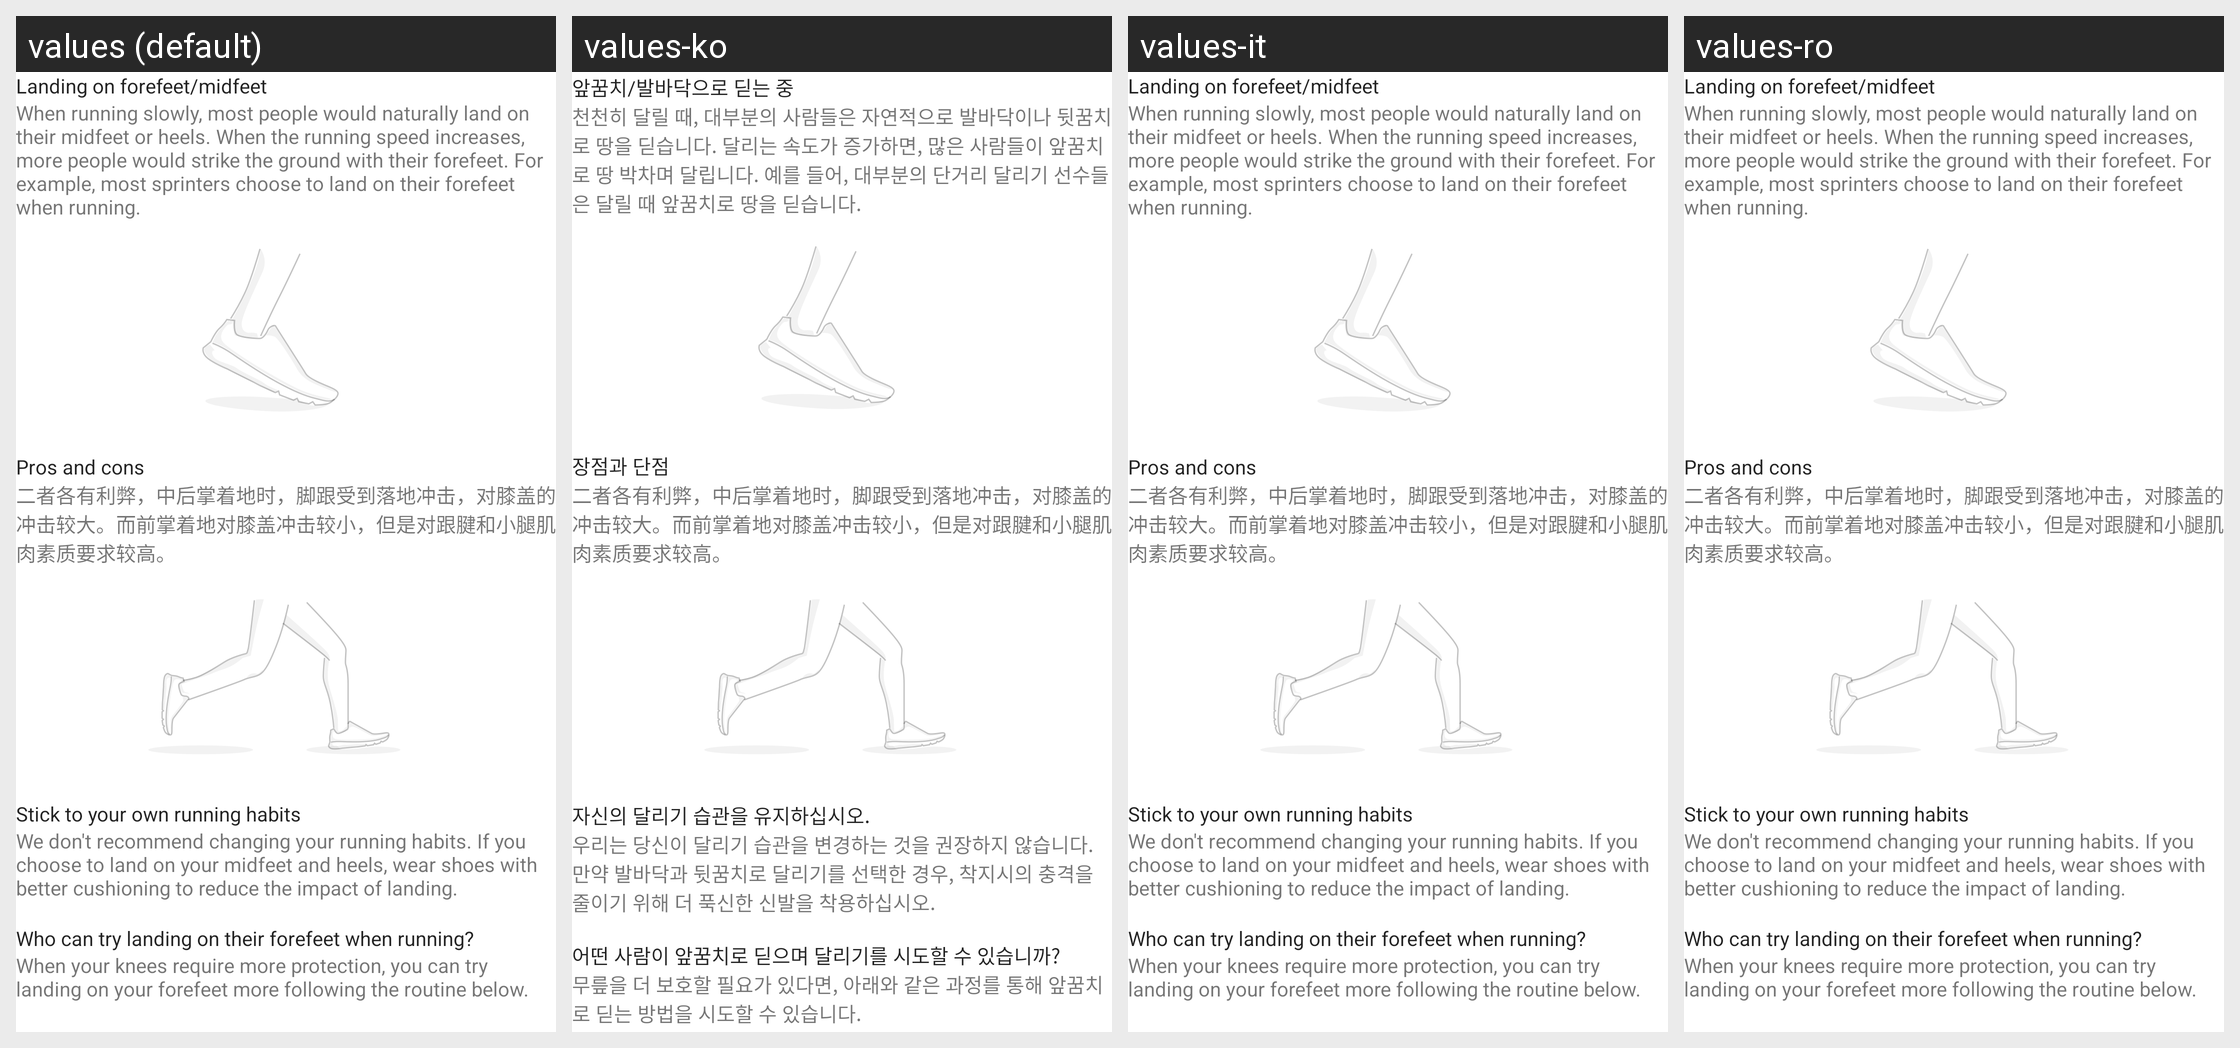

Locale-by-locale string values for the Android screen shown in this grid:
Android screen res/layout/fragment_running_pre_feet.xml rendered under 4 locales, left to right: values (default), values-ko, values-it, values-ro. Device: Nexus 5 (rendered at 1080×1920; each locale shown at half size, 540×960, under a caption strip naming it); theme AppTheme.
Other locales in the repository, not shown: values-as-rIN, values-bn-rIN, values-de, values-es, values-es-rUS, values-fr, values-gu-rIN, values-hi, values-in, values-kn-rIN, values-lt, values-ml-rIN, values-mr-rIN, values-ms-rMY, values-my-rMM, values-pa-rIN, values-pt-rBR, values-ru, values-ta-rIN, values-te-rIN, values-th, values-tr, values-uk, values-vi, values-zh-rCN, values-zh-rHK, values-zh-rTW.
Strings drawn on this screen, with the default value and each locale's value (text and hints the layout hard-codes, and strings that could not be matched under every locale, appear in the picture but are not listed):

running_help_pre_mid_foot
  values: Landing on forefeet/midfeet
  values-ko: 앞꿈치/발바닥으로 딛는 중
  values-it: Landing on forefeet/midfeet
  values-ro: Landing on forefeet/midfeet

running_help_slow_run
  values: When running slowly, most people would naturally land on their midfeet or heels. When the running speed increases, more people would strike the ground with their forefeet. For example, most sprinters choose to land on their forefeet when running.
  values-ko: 천천히 달릴 때, 대부분의 사람들은 자연적으로 발바닥이나 뒷꿈치로 땅을 딛습니다. 달리는 속도가 증가하면, 많은 사람들이 앞꿈치로 땅 박차며 달립니다. 예를 들어, 대부분의 단거리 달리기 선수들은 달릴 때 앞꿈치로 땅을 딛습니다.
  values-it: When running slowly, most people would naturally land on their midfeet or heels. When the running speed increases, more people would strike the ground with their forefeet. For example, most sprinters choose to land on their forefeet when running.
  values-ro: When running slowly, most people would naturally land on their midfeet or heels. When the running speed increases, more people would strike the ground with their forefeet. For example, most sprinters choose to land on their forefeet when running.

running_help_pros_cons
  values: Pros and cons
  values-ko: 장점과 단점
  values-it: Pros and cons
  values-ro: Pros and cons

running_help_slow_run_suggest
  values: 二者各有利弊，中后掌着地时，脚跟受到落地冲击，对膝盖的冲击较大。而前掌着地对膝盖冲击较小，但是对跟腱和小腿肌肉素质要求较高。
  values-ko: 二者各有利弊，中后掌着地时，脚跟受到落地冲击，对膝盖的冲击较大。而前掌着地对膝盖冲击较小，但是对跟腱和小腿肌肉素质要求较高。
  values-it: 二者各有利弊，中后掌着地时，脚跟受到落地冲击，对膝盖的冲击较大。而前掌着地对膝盖冲击较小，但是对跟腱和小腿肌肉素质要求较高。
  values-ro: 二者各有利弊，中后掌着地时，脚跟受到落地冲击，对膝盖的冲击较大。而前掌着地对膝盖冲击较小，但是对跟腱和小腿肌肉素质要求较高。

running_help_foot_suggest1
  values: Stick to your own running habits
  values-ko: 자신의 달리기 습관을 유지하십시오.
  values-it: Stick to your own running habits
  values-ro: Stick to your own running habits

running_help_foot_suggest2
  values: We don't recommend changing your running habits. If you choose to land on your midfeet and heels, wear shoes with better cushioning to reduce the impact of landing.
  values-ko: 우리는 당신이 달리기 습관을 변경하는 것을 권장하지 않습니다. 만약 발바닥과 뒷꿈치로 달리기를 선택한 경우, 착지시의 충격을 줄이기 위해 더 푹신한 신발을 착용하십시오.
  values-it: We don't recommend changing your running habits. If you choose to land on your midfeet and heels, wear shoes with better cushioning to reduce the impact of landing.
  values-ro: We don't recommend changing your running habits. If you choose to land on your midfeet and heels, wear shoes with better cushioning to reduce the impact of landing.

running_help_foot_people
  values: Who can try landing on their forefeet when running?
  values-ko: 어떤 사람이 앞꿈치로 딛으며 달리기를 시도할 수 있습니까?
  values-it: Who can try landing on their forefeet when running?
  values-ro: Who can try landing on their forefeet when running?

running_help_foot_suggest3
  values: When your knees require more protection, you can try landing on your forefeet more following the routine below.
  values-ko: 무릎을 더 보호할 필요가 있다면, 아래와 같은 과정를 통해 앞꿈치로 딛는 방법을 시도할 수 있습니다.
  values-it: When your knees require more protection, you can try landing on your forefeet more following the routine below.
  values-ro: When your knees require more protection, you can try landing on your forefeet more following the routine below.
